Run: headless pygame with SDL's dummy video driver; simulated clock (each Clock.tick advances the game by its frame time, no real sleeping); random seed 0; keys injected as events and as key.get_pressed() state; no mouse input.
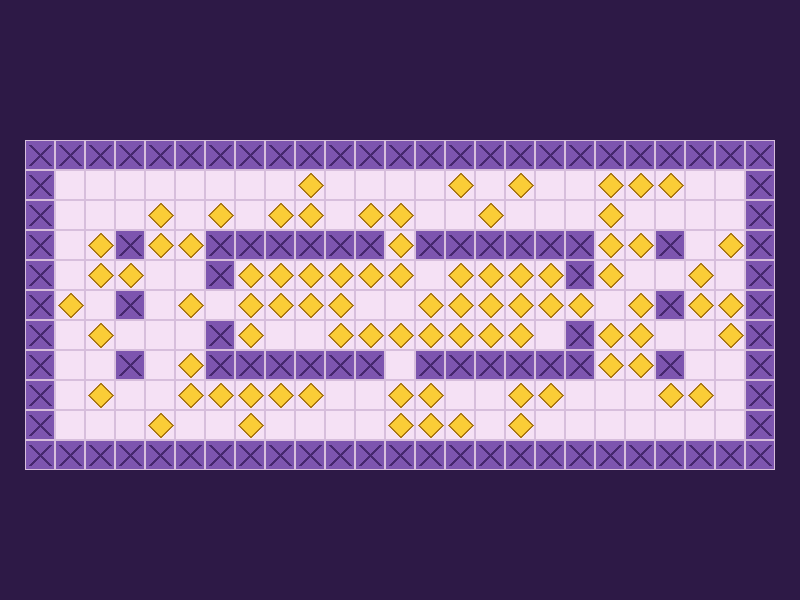
Frame 1 of 4 · flips 1–60 · no input
Frame 2 of 4 · flips 61–180 · tapped SPACE, RETURN · held RIGHT (→), D · screen unchanged from frame 1, image omitted
Frame 3 of 4 · flips 181–300 · held DOWN (↓), S · screen unchanged from frame 2, image omitted
Frame 4 of 4 · flips 301–420 · held LEFT (←), A, UP (↑), W · screen unchanged from frame 3, image omitted

The pygame program that drew these frames:

import sys
import pygame

pygame.init()

pantalla = pygame.display.set_mode((800, 600))
pygame.display.set_caption("Mapa de Bomberman - morado")
reloj = pygame.time.Clock()


TAM = 30
MAPA_X = 25
MAPA_Y = 140


mapa = [
    [1,1,1,1,1,1,1,1,1,1,1,1,1,1,1,1,1,1,1,1,1,1,1,1,1],
    [1,0,0,0,0,0,0,0,0,2,0,0,0,0,2,0,2,0,0,2,2,2,0,0,1],
    [1,0,0,0,2,0,2,0,2,2,0,2,2,0,0,2,0,0,0,2,0,0,0,0,1],
    [1,0,2,1,2,2,1,1,1,1,1,1,2,1,1,1,1,1,1,2,2,1,0,2,1],
    [1,0,2,2,0,0,1,2,2,2,2,2,2,0,2,2,2,2,1,2,0,0,2,0,1],
    [1,2,0,1,0,2,0,2,2,2,2,0,0,2,2,2,2,2,2,0,2,1,2,2,1],
    [1,0,2,0,0,0,1,2,0,0,2,2,2,2,2,2,2,0,1,2,2,0,0,2,1],
    [1,0,0,1,0,2,1,1,1,1,1,1,0,1,1,1,1,1,1,2,2,1,0,0,1],
    [1,0,2,0,0,2,2,2,2,2,0,0,2,2,0,0,2,2,0,0,0,2,2,0,1],
    [1,0,0,0,2,0,0,2,0,0,0,0,2,2,2,0,2,0,0,0,0,0,0,0,1],
    [1,1,1,1,1,1,1,1,1,1,1,1,1,1,1,1,1,1,1,1,1,1,1,1,1]
]


COLOR_FONDO = (45, 25, 70)
COLOR_LIBRE = (245, 225, 245)
COLOR_INDESTRUCTIBLE = (125, 85, 175)
COLOR_X = (70, 40, 110)
COLOR_DESTRUCTIBLE = (250, 205, 55)
COLOR_BORDE = (170, 120, 20)
COLOR_LINEA = (215, 190, 220)

ejecutando = True

while ejecutando:
    for evento in pygame.event.get():
        if evento.type == pygame.QUIT:
            ejecutando = False

    pantalla.fill(COLOR_FONDO)

    for fila in range(len(mapa)):
        for columna in range(len(mapa[fila])):
            x = MAPA_X + columna * TAM
            y = MAPA_Y + fila * TAM
            celda = mapa[fila][columna]

           
            pygame.draw.rect(pantalla, COLOR_LIBRE, (x, y, TAM, TAM))

            if celda == 1:
                pygame.draw.rect(pantalla, COLOR_INDESTRUCTIBLE, (x, y, TAM, TAM))
                pygame.draw.line(pantalla, COLOR_X, (x + 5, y + 5), (x + TAM - 5, y + TAM - 5), 3)
                pygame.draw.line(pantalla, COLOR_X, (x + TAM - 5, y + 5), (x + 5, y + TAM - 5), 3)
            elif celda == 2:
                rombo = [(x + TAM // 2, y + 3), (x + TAM - 3, y + TAM // 2),
                         (x + TAM // 2, y + TAM - 3), (x + 3, y + TAM // 2)]
                pygame.draw.polygon(pantalla, COLOR_DESTRUCTIBLE, rombo)
                pygame.draw.polygon(pantalla, COLOR_BORDE, rombo, 2)

            
            pygame.draw.rect(pantalla, COLOR_LINEA, (x, y, TAM, TAM), 1)

    pygame.display.flip()
    reloj.tick(60)

pygame.quit()
sys.exit()
